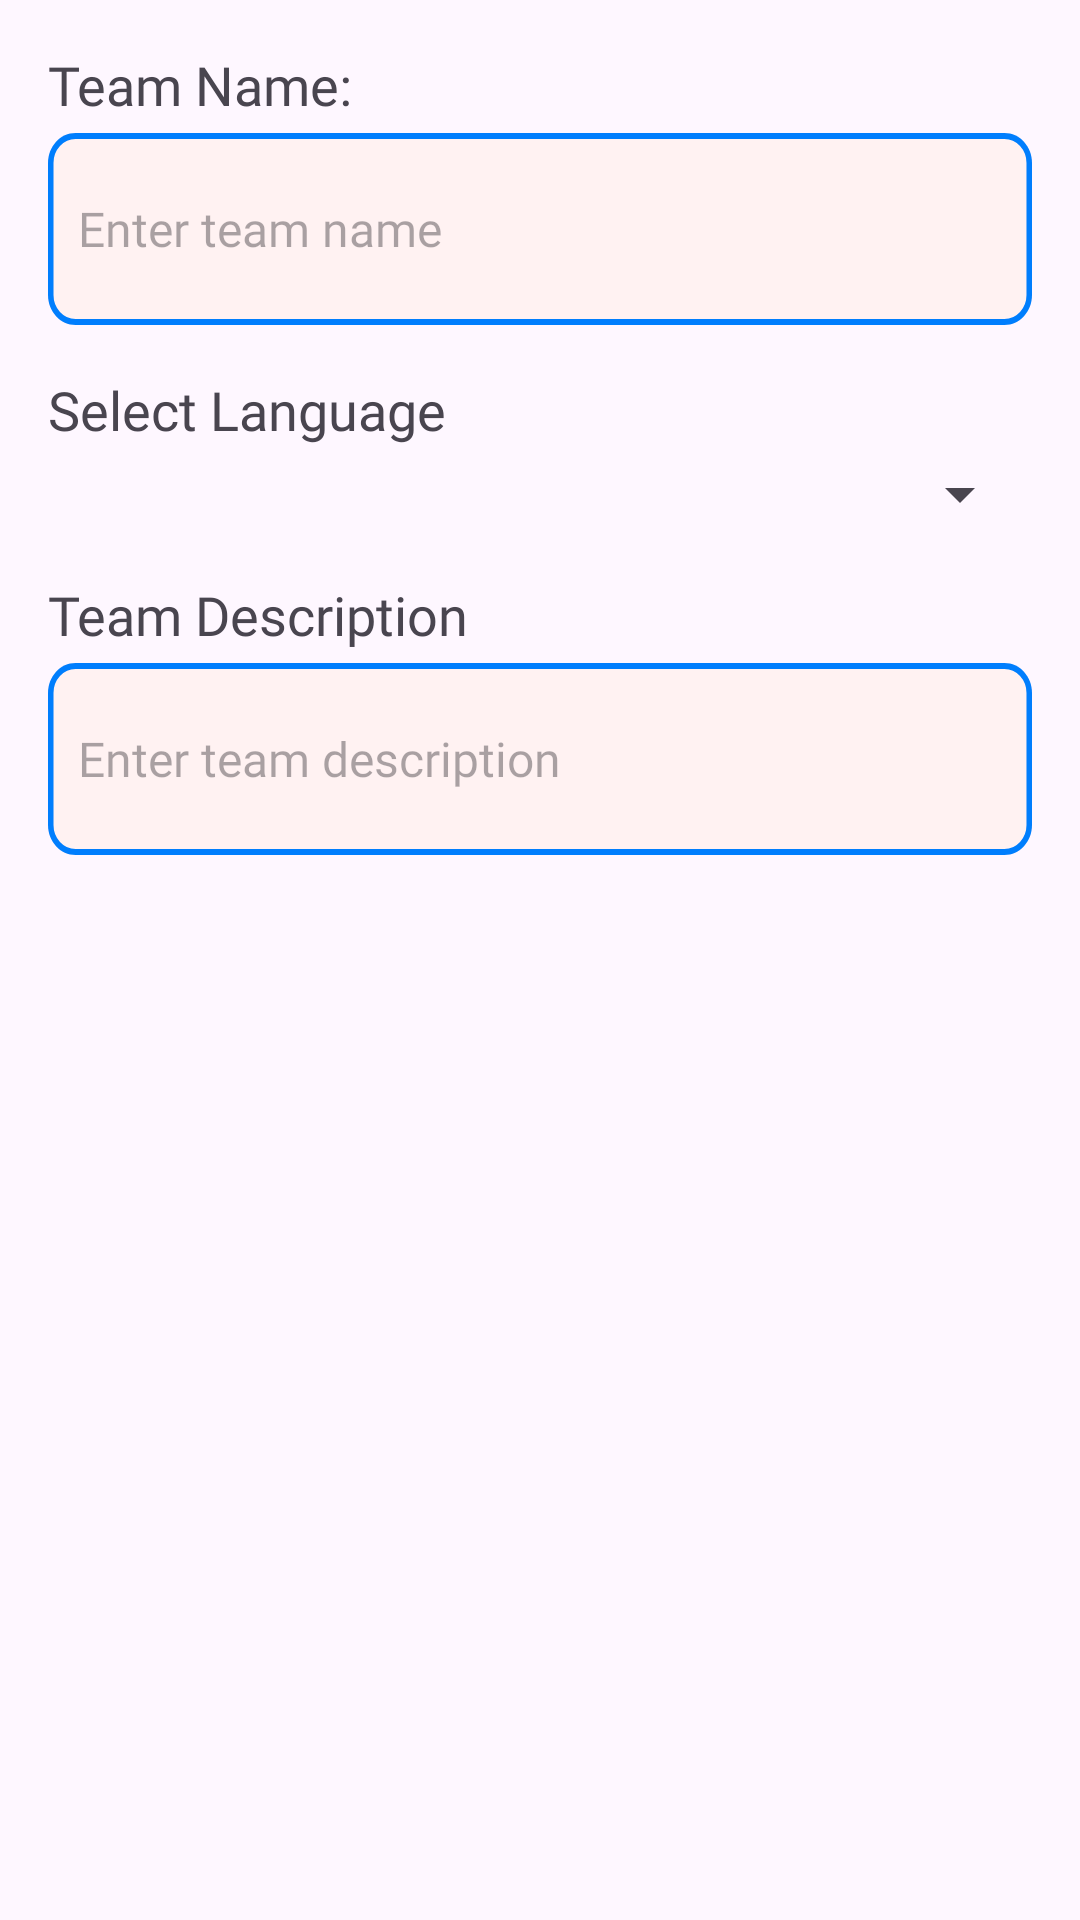

The Android layout XML behind this screen, and the referenced resources:
<!-- AndroidManifest.xml: application theme Theme.HuddleUpFrontend -->
<!-- res/layout/layout_enter_team.xml -->
<?xml version="1.0" encoding="utf-8"?>
<LinearLayout xmlns:android="http://schemas.android.com/apk/res/android"
    android:layout_width="match_parent"
    android:layout_height="wrap_content"
    android:orientation="vertical"
    android:padding="16dp">

    
    <TextView
        android:id="@+id/labelTeamName"
        android:layout_width="wrap_content"
        android:layout_height="wrap_content"
        android:text="@string/team_name_label"
        android:fontFamily="@font/poppins"
        android:textAppearance="?android:attr/textAppearanceMedium"
        android:layout_marginBottom="4dp"/>

    
    <EditText
        android:id="@+id/editTextTeamName"
        android:layout_width="match_parent"
        android:layout_height="wrap_content"
        android:paddingStart="10dp"
        android:hint="@string/team_name_hint"
        android:background="@drawable/input_box_vector"
        android:fontFamily="@font/poppins"
        android:textSize="16sp"
        android:inputType="textPersonName"/>

    
    <TextView
        android:id="@+id/labelChatType"
        android:layout_width="wrap_content"
        android:layout_height="wrap_content"
        android:text="@string/chat_type_label"
        android:fontFamily="@font/poppins"
        android:textAppearance="?android:attr/textAppearanceMedium"
        android:layout_marginTop="16dp"
        android:layout_marginBottom="4dp"/>

    
    <Spinner
        android:id="@+id/spinnerChatType"
        android:layout_width="match_parent"
        android:fontFamily="@font/poppins"
        android:layout_height="wrap_content"/>

    <TextView
        android:id="@+id/labelTeamDescription"
        android:layout_width="wrap_content"
        android:layout_height="wrap_content"
        android:text="@string/team_description_label"
        android:fontFamily="@font/poppins"
        android:textAppearance="?android:attr/textAppearanceMedium"
        android:layout_marginTop="16dp"
        android:layout_marginBottom="4dp"/>

    
    <EditText
        android:id="@+id/editTextDescription"
        android:layout_width="match_parent"
        android:layout_height="wrap_content"
        android:hint="@string/team_description_hint"
        android:paddingStart="10dp"
        android:background="@drawable/input_box_vector"
        android:fontFamily="@font/poppins"
        android:textSize="16sp"
        android:inputType="textPersonName"/>

</LinearLayout>
<!-- resources referenced by this layout -->
<resources>
  <!-- drawable input_box_vector (drawable) -->
  <?xml version="1.0" encoding="utf-8"?>
  <vector
      xmlns:android="http://schemas.android.com/apk/res/android"
      xmlns:aapt="http://schemas.android.com/aapt"
      android:width="357dp"
      android:height="64dp"
      android:viewportWidth="357"
      android:viewportHeight="64"
      >
      <group>
          <clip-path
              android:pathData="M10 0H347C352.523 0 357 4.47715 357 10V54C357 59.5228 352.523 64 347 64H10C4.47715 64 0 59.5228 0 54V10C0 4.47715 4.47715 0 10 0Z"
              />
          <path
              android:pathData="M0 0V64H357V0"
              android:fillColor="@color/huddleWhite"
              />
          <path
              android:pathData="M10 0H347C352.523 0 357 4.47715 357 10V54C357 59.5228 352.523 64 347 64H10C4.47715 64 0 59.5228 0 54V10C0 4.47715 4.47715 0 10 0Z"
              android:strokeWidth="4"
              android:strokeColor="@color/huddleBlue"
              />
      </group>
  </vector>
  <string name="chat_type_label">Select Language</string>
  <string name="team_description_hint">Enter team description</string>
  <string name="team_description_label">Team Description</string>
  <string name="team_name_hint">Enter team name</string>
  <string name="team_name_label">Team Name:</string>
  <style name="Theme.HuddleUpFrontend" parent="Base.Theme.HuddleUpFrontend" />
  <color name="huddleWhite">#FFF2F2</color>
  <color name="huddleBlue">#007EFD</color>
  <style name="Base.Theme.HuddleUpFrontend" parent="Theme.Material3.DayNight.NoActionBar">
          
          
      </style>
</resources>
